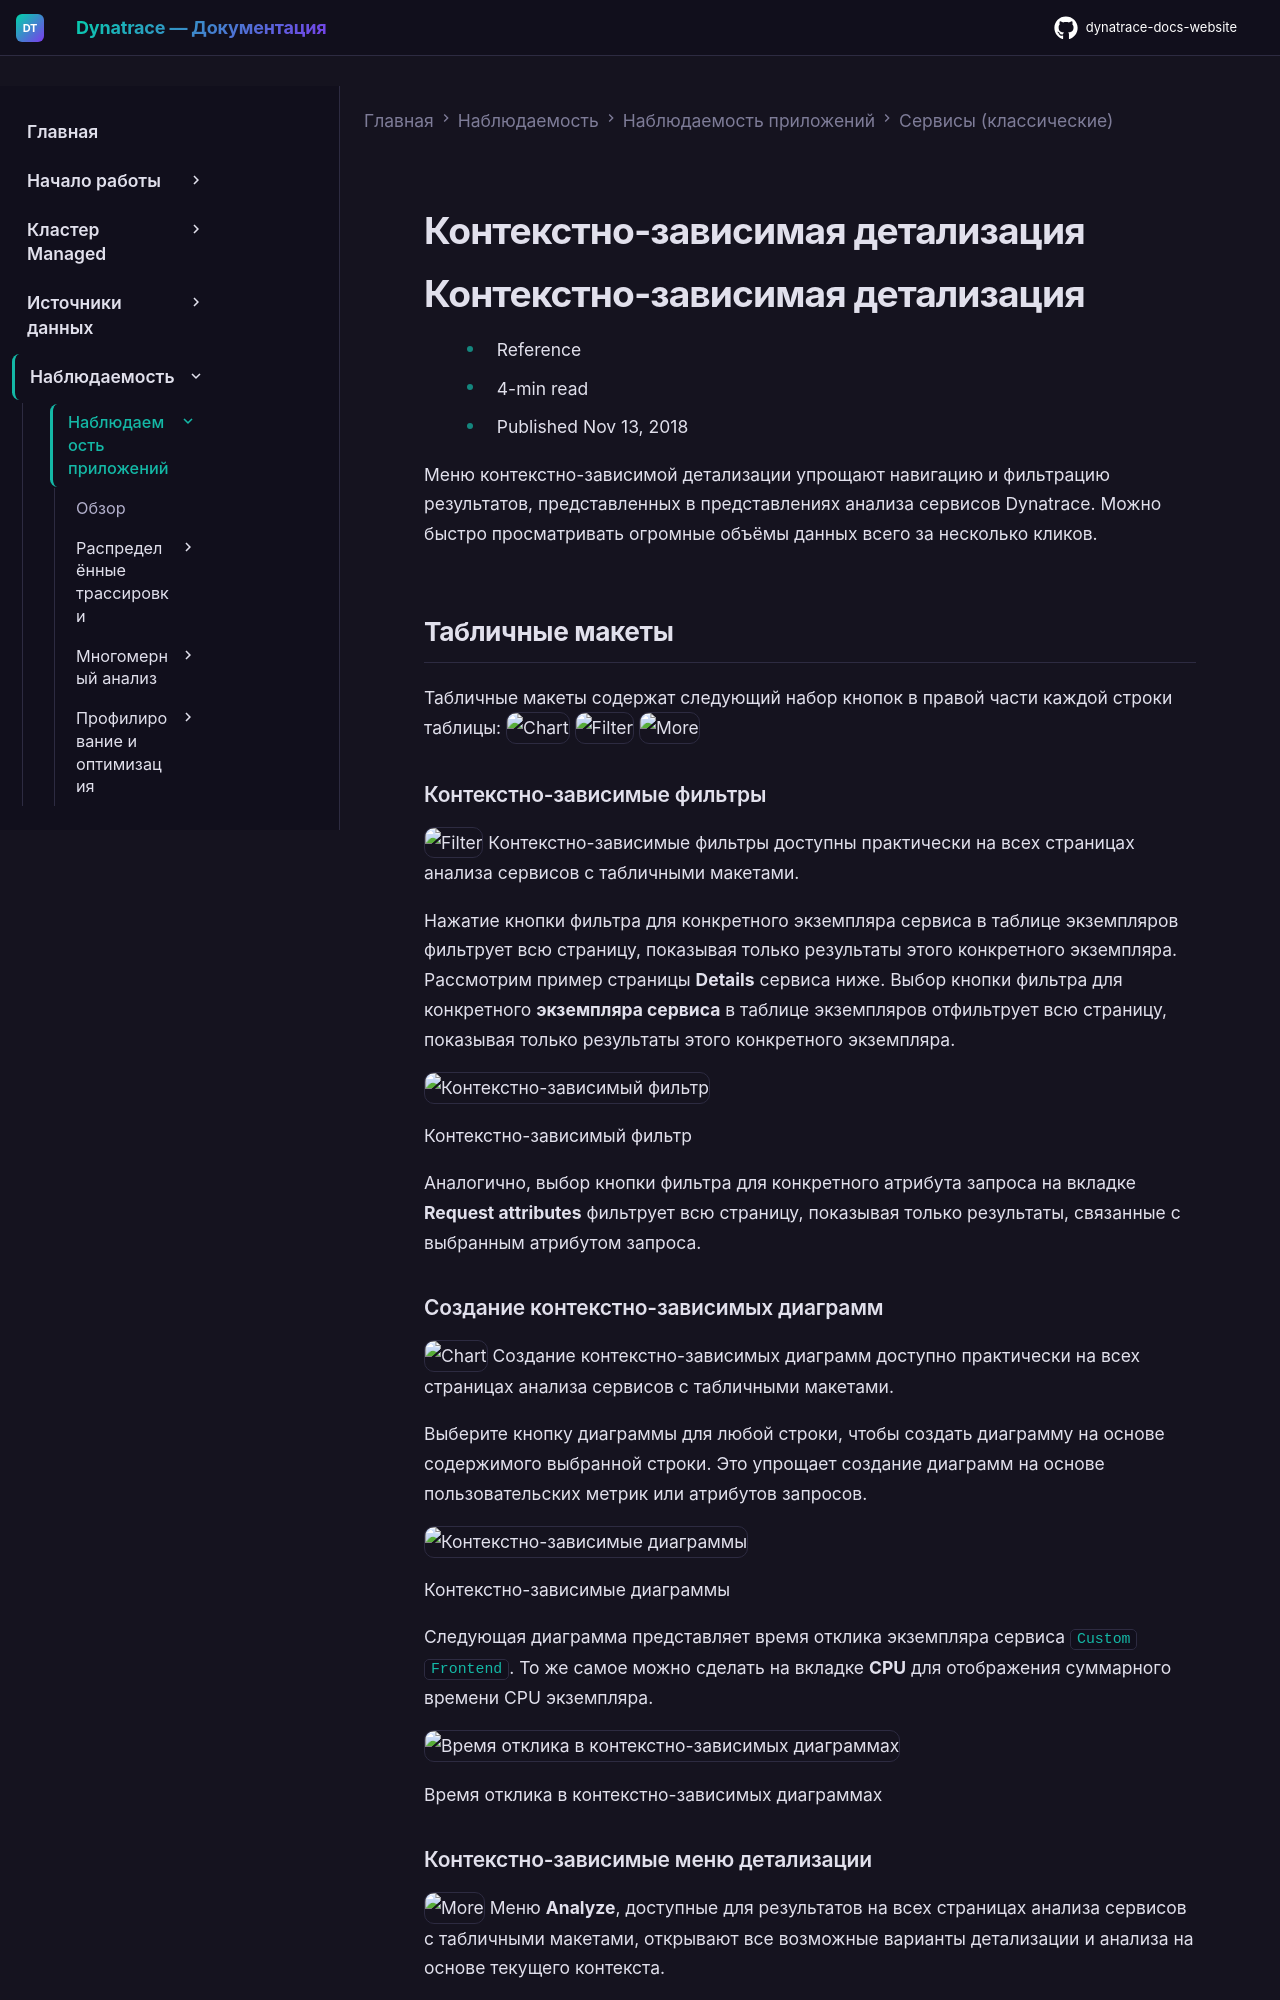

repository: Yerkebulan-Ardabayev/dynatrace-docs-website · page: managed-ru/observe/application-observability/services-classic/context-specific-drill-down/index.html · generator: mkdocs

---
title: Контекстно-зависимая детализация
source: https://docs.dynatrace.com/managed/observe/application-observability/services-classic/context-specific-drill-down
scraped: 2026-05-12T11:21:53.053239
---

# Контекстно-зависимая детализация

# Контекстно-зависимая детализация

* Reference
* 4-min read
* Published Nov 13, 2018

Меню контекстно-зависимой детализации упрощают навигацию и фильтрацию результатов, представленных в представлениях анализа сервисов Dynatrace. Можно быстро просматривать огромные объёмы данных всего за несколько кликов.

## Табличные макеты

Табличные макеты содержат следующий набор кнопок в правой части каждой строки таблицы: ![Chart](https://dt-cdn.net/images/blue-chart-icon-4c5e910a12.svg "Chart") ![Filter](https://dt-cdn.net/images/filter-icon-41ddd02d66.svg "Filter") ![More](https://dt-cdn.net/images/more-icon-01c8b008ca.svg "More")

### Контекстно-зависимые фильтры

![Filter](https://dt-cdn.net/images/filter-icon-41ddd02d66.svg "Filter") Контекстно-зависимые фильтры доступны практически на всех страницах анализа сервисов с табличными макетами.

Нажатие кнопки фильтра для конкретного экземпляра сервиса в таблице экземпляров фильтрует всю страницу, показывая только результаты этого конкретного экземпляра. Рассмотрим пример страницы **Details** сервиса ниже. Выбор кнопки фильтра для конкретного **экземпляра сервиса** в таблице экземпляров отфильтрует всю страницу, показывая только результаты этого конкретного экземпляра.

![Контекстно-зависимый фильтр](https://dt-cdn.net/images/context-specific-filter-2994-197bdffd08.png)

Контекстно-зависимый фильтр

Аналогично, выбор кнопки фильтра для конкретного атрибута запроса на вкладке **Request attributes** фильтрует всю страницу, показывая только результаты, связанные с выбранным атрибутом запроса.

### Создание контекстно-зависимых диаграмм

![Chart](https://dt-cdn.net/images/blue-chart-icon-4c5e910a12.svg "Chart") Создание контекстно-зависимых диаграмм доступно практически на всех страницах анализа сервисов с табличными макетами.

Выберите кнопку диаграммы для любой строки, чтобы создать диаграмму на основе содержимого выбранной строки. Это упрощает создание диаграмм на основе пользовательских метрик или атрибутов запросов.

![Контекстно-зависимые диаграммы](https://dt-cdn.net/images/context-specific-charts-2994-7b2cccd651.png)

Контекстно-зависимые диаграммы

Следующая диаграмма представляет время отклика экземпляра сервиса `Custom Frontend`. То же самое можно сделать на вкладке **CPU** для отображения суммарного времени CPU экземпляра.

![Время отклика в контекстно-зависимых диаграммах](https://dt-cdn.net/images/context-specific-charts-3012-2c8eaa171b.png)

Время отклика в контекстно-зависимых диаграммах
